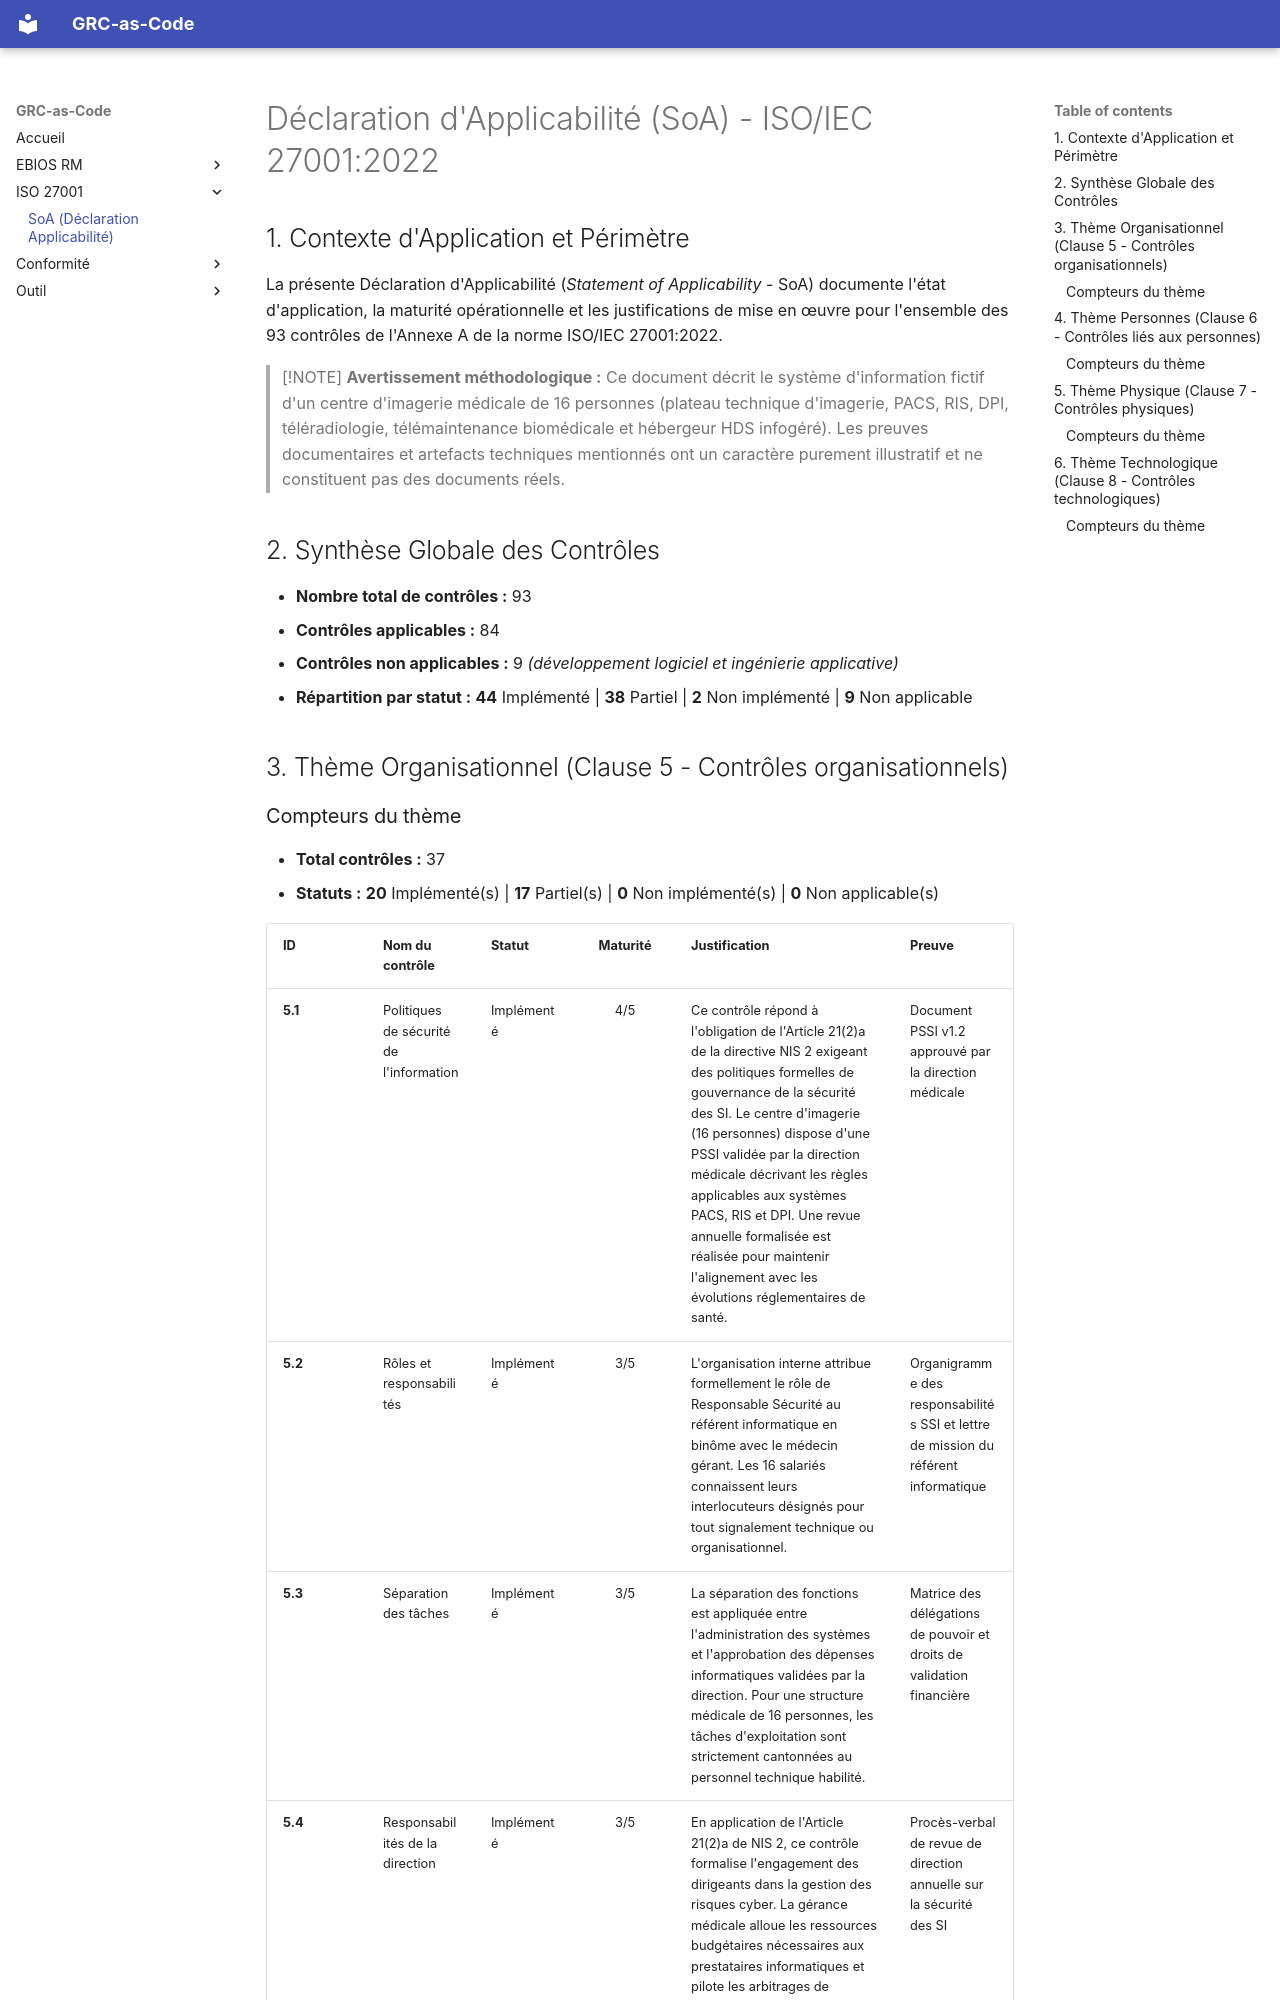

repository: h-4mza/grc-as-code-imaging-center · page: iso27001/soa/index.html · generator: mkdocs

# Déclaration d'Applicabilité (SoA) - ISO/IEC 27001:2022

## 1. Contexte d'Application et Périmètre

La présente Déclaration d'Applicabilité (*Statement of Applicability* - SoA) documente l'état d'application, la maturité opérationnelle et les justifications de mise en œuvre pour l'ensemble des 93 contrôles de l'Annexe A de la norme ISO/IEC 27001:2022.

> [!NOTE]
> **Avertissement méthodologique :** Ce document décrit le système d'information fictif d'un centre d'imagerie médicale de 16 personnes (plateau technique d'imagerie, PACS, RIS, DPI, téléradiologie, télémaintenance biomédicale et hébergeur HDS infogéré). Les preuves documentaires et artefacts techniques mentionnés ont un caractère purement illustratif et ne constituent pas des documents réels.

## 2. Synthèse Globale des Contrôles

- **Nombre total de contrôles :** 93
- **Contrôles applicables :** 84
- **Contrôles non applicables :** 9 *(développement logiciel et ingénierie applicative)*
- **Répartition par statut :** **44** Implémenté | **38** Partiel | **2** Non implémenté | **9** Non applicable

## 3. Thème Organisationnel (Clause 5 - Contrôles organisationnels)
